Run: headless pygame with SDL's dummy video driver; simulated clock (each Clock.tick advances the game by its frame time, no real sleeping); random seed 0; keys injected as events and as key.get_pressed() state; no mouse input.
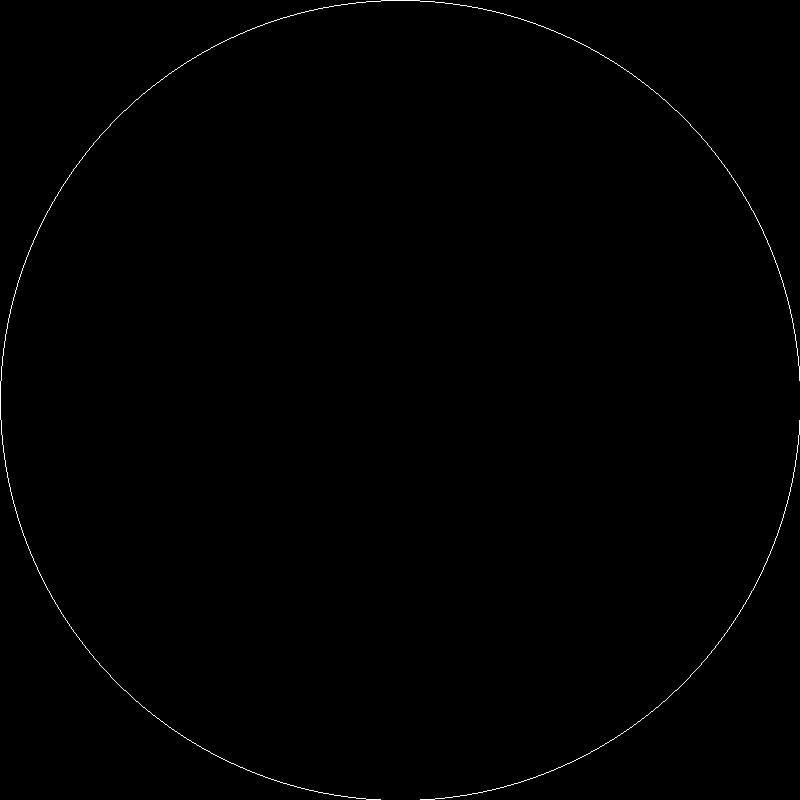
Frame 1 of 4 · flips 1–60 · no input
Frame 2 of 4 · flips 61–180 · tapped SPACE, RETURN · held RIGHT (→), D · screen unchanged from frame 1, image omitted
Frame 3 of 4 · flips 181–300 · held DOWN (↓), S · screen unchanged from frame 2, image omitted
Frame 4 of 4 · flips 301–420 · held LEFT (←), A, UP (↑), W · screen unchanged from frame 3, image omitted

The pygame program that drew these frames:

import pygame

# Inicialize o Pygame
pygame.init()

# Defina as dimensões da janela
width, height = 800, 800
screen = pygame.display.set_mode((width, height))
pygame.display.set_caption("Rasterização de Circunferências")

# Função para rasterizar uma circunferência usando o algoritmo de Bresenham
def draw_circle_bresenham(center_x, center_y, radius):
    x, y = 0, radius
    d = 3 - 2 * radius
    while x <= y:
        screen.set_at((center_x + x, center_y + y), (255, 255, 255))
        screen.set_at((center_x - x, center_y + y), (255, 255, 255))
        screen.set_at((center_x + x, center_y - y), (255, 255, 255))
        screen.set_at((center_x - x, center_y - y), (255, 255, 255))
        screen.set_at((center_x + y, center_y + x), (255, 255, 255))
        screen.set_at((center_x - y, center_y + x), (255, 255, 255))
        screen.set_at((center_x + y, center_y - x), (255, 255, 255))
        screen.set_at((center_x - y, center_y - x), (255, 255, 255))
        if d < 0:
            d += 4 * x + 6
        else:
            d += 4 * (x - y) + 10
            y -= 1
        x += 1

# Parâmetros da circunferência
center_x, center_y = width // 2, height // 2
radius = 400

# Loop principal
running = True
while running:
    for event in pygame.event.get():
        if event.type == pygame.QUIT:
            running = False

    screen.fill((0, 0, 0))  # Limpa a tela
    draw_circle_bresenham(center_x, center_y, radius)
    pygame.display.flip()

pygame.quit()
